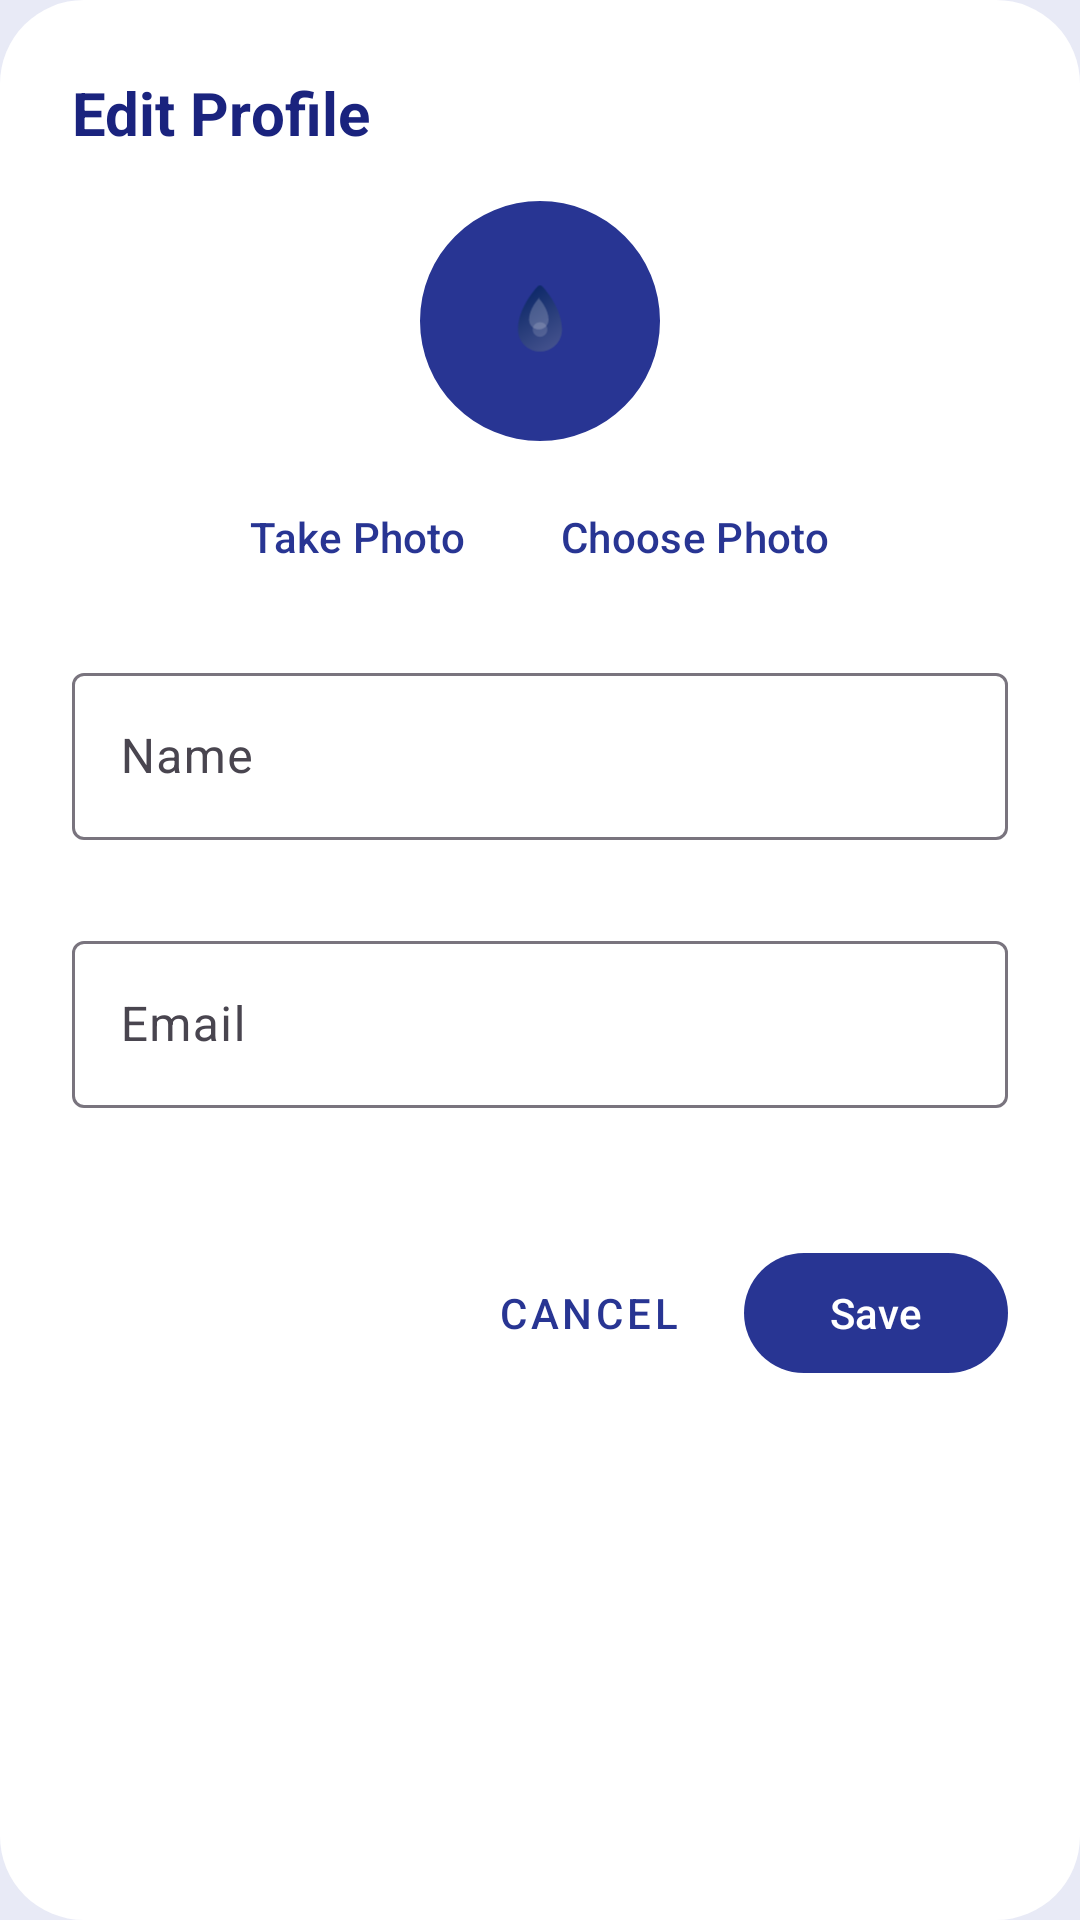

Layout XML and referenced resources for this Android screen:
<!-- AndroidManifest.xml: application theme Theme.WaterTrack -->
<!-- res/layout/dialog_edit_profile.xml -->
<?xml version="1.0" encoding="utf-8"?>
<LinearLayout xmlns:android="http://schemas.android.com/apk/res/android"
    xmlns:app="http://schemas.android.com/apk/res-auto"
    android:layout_width="match_parent"
    android:layout_height="wrap_content"
    android:orientation="vertical"
    android:background="@drawable/dialog_background"
    android:padding="24dp">

    <TextView
        android:id="@+id/tvDialogTitle"
        android:layout_width="wrap_content"
        android:layout_height="wrap_content"
        android:text="Edit Profile"
        android:textColor="?attr/colorOnSurface"
        android:textSize="20sp"
        android:textStyle="bold"
        android:layout_marginBottom="16dp"/>

    
    <LinearLayout
        android:layout_width="match_parent"
        android:layout_height="wrap_content"
        android:orientation="vertical"
        android:gravity="center"
        android:layout_marginBottom="16dp">

        <com.google.android.material.imageview.ShapeableImageView
            android:id="@+id/ivEditProfilePicture"
            android:layout_width="80dp"
            android:layout_height="80dp"
            android:src="@drawable/ic_launcher_foreground"
            android:background="@color/benitoite_dark"
            app:shapeAppearanceOverlay="@style/CircleImageView"
            android:scaleType="centerCrop"/>

        <LinearLayout
            android:layout_width="wrap_content"
            android:layout_height="wrap_content"
            android:orientation="horizontal"
            android:layout_marginTop="8dp">

            <com.google.android.material.button.MaterialButton
                android:id="@+id/btnTakePhoto"
                style="@style/Widget.Material3.Button.TextButton"
                android:layout_width="wrap_content"
                android:layout_height="wrap_content"
                android:text="Take Photo"
                android:textColor="?attr/colorPrimary"
                android:layout_marginEnd="8dp"/>

            <com.google.android.material.button.MaterialButton
                android:id="@+id/btnChoosePhoto"
                style="@style/Widget.Material3.Button.TextButton"
                android:layout_width="wrap_content"
                android:layout_height="wrap_content"
                android:text="Choose Photo"
                android:textColor="?attr/colorPrimary"/>
        </LinearLayout>
    </LinearLayout>

    <com.google.android.material.textfield.TextInputLayout
        android:id="@+id/tilName"
        android:layout_width="match_parent"
        android:layout_height="wrap_content"
        android:hint="Name"
        app:errorEnabled="true"
        style="@style/Widget.Material3.TextInputLayout.OutlinedBox">

        <com.google.android.material.textfield.TextInputEditText
            android:id="@+id/etName"
            android:layout_width="match_parent"
            android:layout_height="wrap_content"
            android:inputType="textPersonName"
            android:textColor="?attr/colorOnSurface"/>
    </com.google.android.material.textfield.TextInputLayout>

    <com.google.android.material.textfield.TextInputLayout
        android:id="@+id/tilEmail"
        android:layout_width="match_parent"
        android:layout_height="wrap_content"
        android:layout_marginTop="8dp"
        android:hint="Email"
        app:errorEnabled="true"
        style="@style/Widget.Material3.TextInputLayout.OutlinedBox">

        <com.google.android.material.textfield.TextInputEditText
            android:id="@+id/etEmail"
            android:layout_width="match_parent"
            android:layout_height="wrap_content"
            android:inputType="textEmailAddress"
            android:textColor="?attr/colorOnSurface"/>
    </com.google.android.material.textfield.TextInputLayout>

    
    <LinearLayout
        android:layout_width="match_parent"
        android:layout_height="wrap_content"
        android:layout_marginTop="24dp"
        android:gravity="end">

        <com.google.android.material.button.MaterialButton
            android:id="@+id/btnCancel"
            style="@style/Widget.MaterialComponents.Button.TextButton"
            android:layout_width="wrap_content"
            android:layout_height="wrap_content"
            android:layout_marginEnd="8dp"
            android:text="Cancel"
            android:textColor="?attr/colorPrimary" />

        <com.google.android.material.button.MaterialButton
            android:id="@+id/btnSave"
            android:layout_width="wrap_content"
            android:layout_height="wrap_content"
            android:text="Save"
            android:textAllCaps="false"
            app:cornerRadius="20dp" />

    </LinearLayout>

</LinearLayout>
<!-- resources referenced by this layout -->
<resources>
  <color name="benitoite_dark">#FF283593</color>
  <!-- drawable dialog_background (drawable) -->
  <?xml version="1.0" encoding="utf-8"?>
  <shape xmlns:android="http://schemas.android.com/apk/res/android">
      <solid android:color="?attr/colorSurface" />
      <corners android:radius="28dp" />
  </shape>
  <style name="CircleImageView">
          <item name="cornerFamily">rounded</item>
          <item name="cornerSize">50%</item>
      </style>
  <style name="Theme.WaterTrack" parent="Theme.Material3.Light.NoActionBar">
          
          <item name="android:windowLightStatusBar">true</item>
          <item name="android:windowLightNavigationBar" tools:targetApi="27">true</item>
          <item name="android:statusBarColor">@android:color/transparent</item>
          <item name="android:navigationBarColor">@color/white</item>
          <item name="android:windowLayoutInDisplayCutoutMode" tools:targetApi="28">shortEdges</item>
          
          
          <item name="colorPrimary">@color/benitoite_dark</item>
          <item name="colorPrimaryVariant">@color/benitoite_darkest</item>
          <item name="colorSecondary">@color/benitoite_medium</item>
          <item name="colorOnPrimary">@color/white</item>
          <item name="android:windowBackground">@color/benitoite_lightest</item>
          
          
          <item name="android:textColorPrimary">@color/benitoite_darkest</item>
          <item name="android:textColorSecondary">@color/benitoite_dark</item>
          
          
          <item name="colorSurface">@color/white</item>
          <item name="colorOnSurface">@color/benitoite_darkest</item>
          <item name="materialCardViewStyle">@style/Widget.App.CardView</item>
  
          
          <item name="bottomNavigationStyle">@style/Widget.App.BottomNavigationView</item>
  
          
          <item name="android:windowAnimationStyle">@null</item>
          <item name="android:windowContentTransitions">false</item>
      </style>
  <color name="white">#FFFFFFFF</color>
  <color name="benitoite_darkest">#FF1A237E</color>
  <color name="benitoite_medium">#FF3949AB</color>
  <color name="benitoite_lightest">#FFE8EAF6</color>
  <style name="Widget.App.CardView" parent="Widget.Material3.CardView.Filled">
          <item name="cardCornerRadius">16dp</item>
          <item name="cardElevation">4dp</item>
          <item name="cardBackgroundColor">@color/white</item>
          <item name="contentPadding">16dp</item>
      </style>
  <style name="Widget.App.BottomNavigationView" parent="Widget.Material3.BottomNavigationView">
          <item name="android:background">@color/white</item>
          <item name="itemIconTint">@color/bottom_nav_colors</item>
          <item name="itemTextColor">@color/bottom_nav_colors</item>
          <item name="itemActiveIndicatorStyle">@null</item>
          <item name="android:elevation">8dp</item>
      </style>
</resources>
